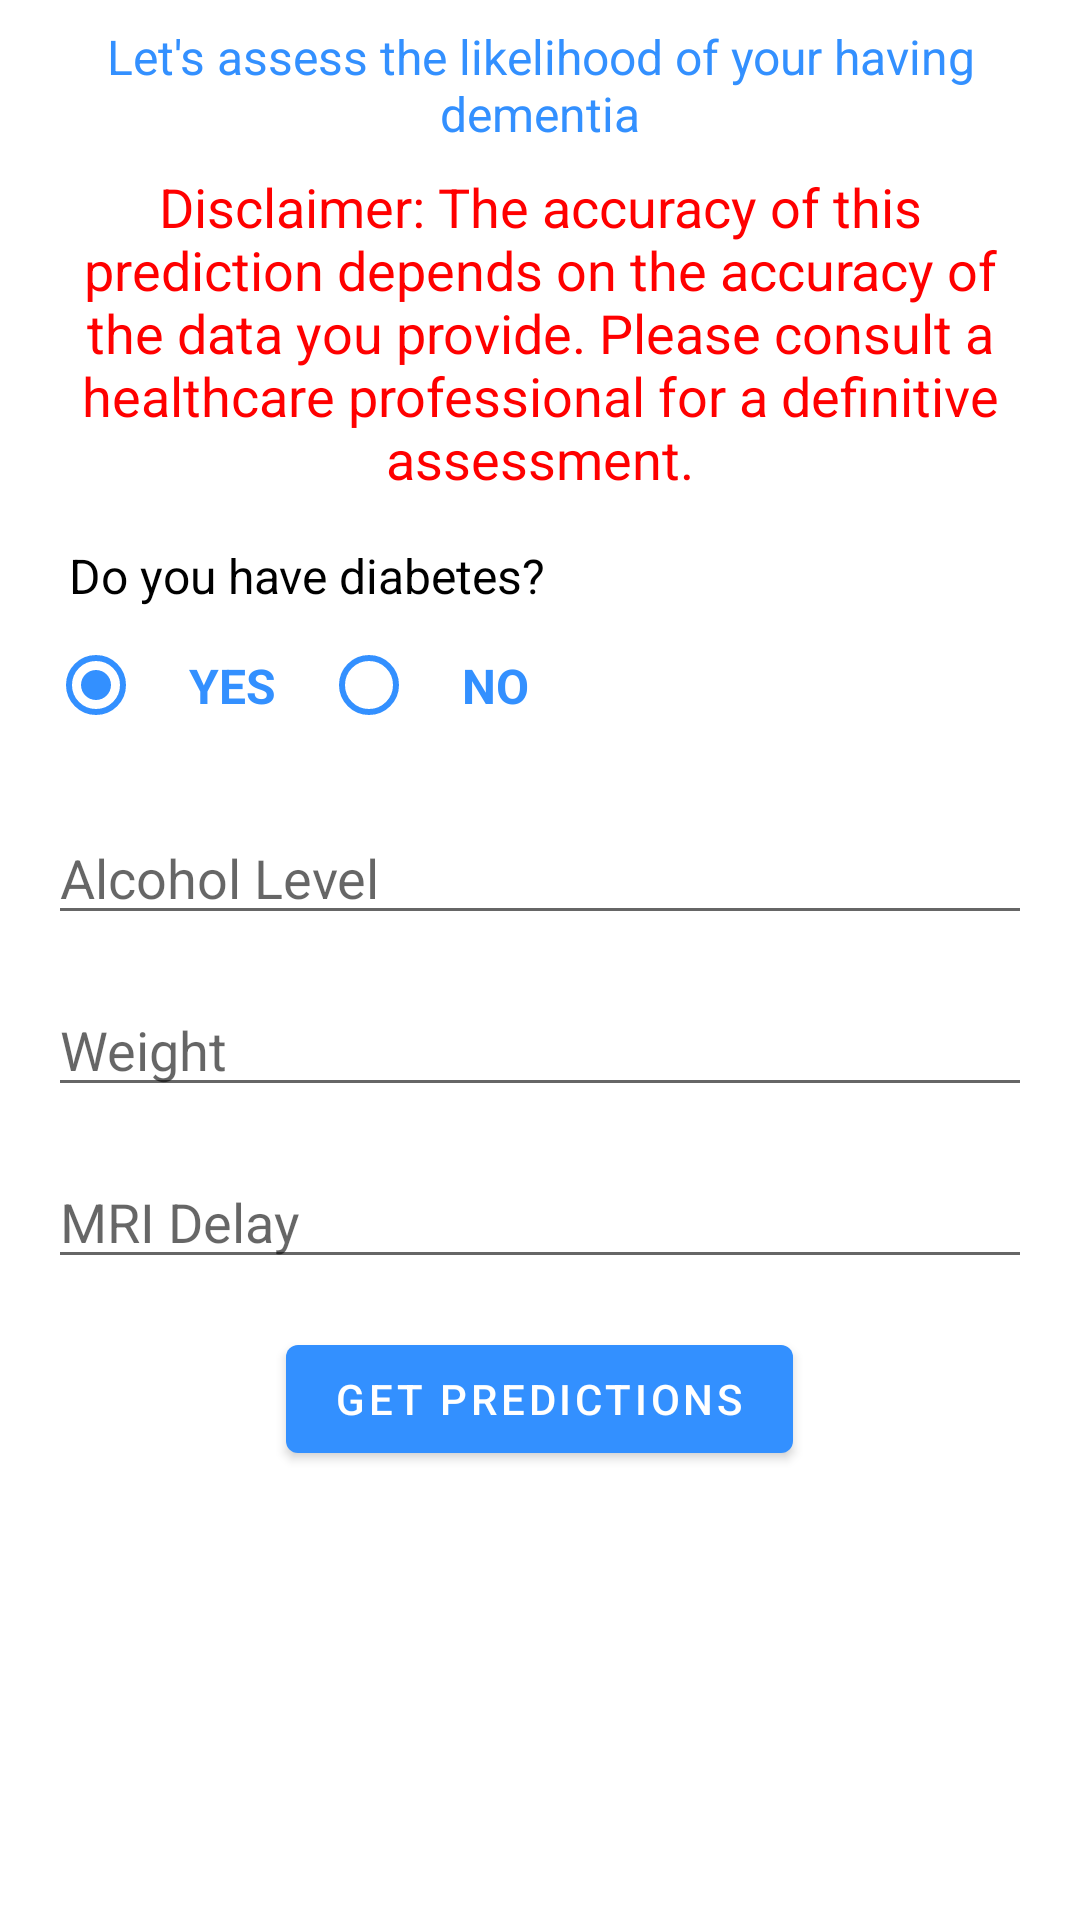

Layout XML and referenced resources for this Android screen:
<!-- AndroidManifest.xml: application theme Theme.HealthApp -->
<!-- res/layout/activity_dementia.xml -->
<?xml version="1.0" encoding="utf-8"?>
<LinearLayout
    xmlns:android="http://schemas.android.com/apk/res/android"
    xmlns:app="http://schemas.android.com/apk/res-auto"
    xmlns:tools="http://schemas.android.com/tools"
    android:layout_width="match_parent"
    android:layout_height="match_parent"
    android:orientation="vertical"
    android:background="@color/white"
    tools:context=".DementiaActivity">

    <TextView
        android:layout_width="match_parent"
        android:layout_height="wrap_content"
        android:text="@string/let_s_assess_the_likelihood_of_your_having_dementia"
        android:textSize="16sp"
        android:textAlignment="center"
        android:textColor="@color/main_color"
        android:layout_marginStart="16dp"
        android:layout_marginEnd="16dp"
        android:layout_marginTop="8dp"
        android:layout_marginBottom="8dp"/>

    <TextView
        android:layout_width="match_parent"
        android:layout_height="wrap_content"
        android:text="@string/disclaimer_the_accuracy_of_this_prediction_depends_on_the_accuracy_of_the_data_you_provide_please_consult_a_healthcare_professional_for_a_definitive_assessment"
        android:layout_marginLeft="16dp"
        android:layout_marginRight="16dp"
        android:textAlignment="center"
        android:textSize="18sp"
        android:textColor="#ff0000"/>

    <TextView
        android:layout_width="wrap_content"
        android:layout_height="wrap_content"
        android:text="@string/do_you_have_diabetes"
        android:layout_marginLeft="23dp"
        android:layout_marginRight="23dp"
        android:layout_marginTop="16dp"
        android:textSize="16sp"
        android:textColor="@color/black"/>

    <RadioGroup
        android:id="@+id/radioGroup"
        android:layout_width="match_parent"
        android:layout_height="wrap_content"
        android:layout_gravity="center_horizontal"
        android:layout_marginLeft="16dp"
        android:layout_marginRight="16dp"
        android:orientation="horizontal">

        <RadioButton
            android:id="@+id/yesRadioButton"
            android:layout_width="wrap_content"
            android:layout_height="wrap_content"
            android:textColor="@color/main_color"
            android:buttonTint="@color/main_color"
            android:text="@string/yes"
            android:textAllCaps="true"
            android:checked="true"
            android:textStyle="bold"
            android:textSize="16sp"
            android:padding="15dp"/>

        <RadioButton
            android:id="@+id/noRadioButton"
            android:layout_width="wrap_content"
            android:layout_height="wrap_content"
            android:textColor="@color/main_color"
            android:buttonTint="@color/main_color"
            android:textAllCaps="true"
            android:textSize="16sp"
            android:padding="15dp"
            android:text="@string/no"
            android:textStyle="bold"/>

    </RadioGroup>

    <EditText
        android:id="@+id/alcoholLevelText"
        android:layout_width="match_parent"
        android:layout_height="wrap_content"
        android:layout_marginTop="16dp"
        android:layout_marginStart="16dp"
        android:hint="@string/alcohol_level"
        android:autofillHints="creditCardNumber"
        android:inputType="numberDecimal"
        android:textColor="@color/black"
        android:layout_marginEnd="16dp"/>

    <EditText
        android:id="@+id/weightText"
        android:layout_width="match_parent"
        android:layout_height="wrap_content"
        android:layout_marginTop="16dp"
        android:layout_marginStart="16dp"
        android:hint="@string/weight"
        android:textColor="@color/black"
        android:autofillHints="creditCardNumber"
        android:inputType="numberDecimal"
        android:layout_marginEnd="16dp"/>

    <EditText
        android:id="@+id/mriDelayText"
        android:layout_width="match_parent"
        android:layout_height="wrap_content"
        android:layout_marginTop="16dp"
        android:layout_marginStart="16dp"
        android:hint="@string/mri_delay"
        android:textColor="@color/black"
        android:layout_marginEnd="16dp"
        android:autofillHints="creditCardNumber"
        android:inputType="numberDecimal" />

    <com.google.android.material.button.MaterialButton
        android:id="@+id/get_predictionsButtons"
        android:layout_width="wrap_content"
        android:layout_height="wrap_content"
        android:layout_gravity="center_horizontal"
        android:layout_marginTop="16dp"
        android:text="@string/get_predictions"/>

    <ProgressBar
        android:id="@+id/progressBar"
        android:layout_width="wrap_content"
        android:layout_height="wrap_content"
        android:layout_gravity="center_horizontal"
        android:visibility="gone"
        android:indeterminateTint="@color/main_color"
        android:layout_marginTop="10dp"/>

    <TextView
        android:id="@+id/predictionsText"
        android:layout_width="match_parent"
        android:layout_height="wrap_content"
        android:textSize="16sp"
        android:layout_marginTop="16dp"
        android:textAlignment="center"
        android:textColor="@color/teal_700"
        android:padding="16dp"/>

</LinearLayout>
<!-- resources referenced by this layout -->
<resources>
  <color name="black">#FF000000</color>
  <color name="main_color">#3390FF</color>
  <color name="teal_700">#FF018786</color>
  <color name="white">#FFFFFFFF</color>
  <string name="alcohol_level">Alcohol Level</string>
  <string name="disclaimer_the_accuracy_of_this_prediction_depends_on_the_accuracy_of_the_data_you_provide_please_consult_a_healthcare_professional_for_a_definitive_assessment">Disclaimer: The accuracy of this prediction depends on the accuracy of the data you provide. Please consult a healthcare professional for a definitive assessment.</string>
  <string name="do_you_have_diabetes">Do you have diabetes?</string>
  <string name="get_predictions">Get Predictions</string>
  <string name="let_s_assess_the_likelihood_of_your_having_dementia">Let\'s assess the likelihood of your having dementia</string>
  <string name="mri_delay">MRI Delay</string>
  <string name="no">No</string>
  <string name="weight">Weight</string>
  <string name="yes">Yes</string>
  <style name="Theme.HealthApp" parent="Base.Theme.HealthApp" />
  <style name="Base.Theme.HealthApp" parent="Theme.MaterialComponents.DayNight.NoActionBar">
          
          <item name="colorPrimary">@color/main_color</item>
          <item name="colorPrimaryVariant">@color/main_color</item>
          <item name="colorOnPrimary">@color/white</item>
          
          <item name="colorSecondary">@color/teal_200</item>
          <item name="colorSecondaryVariant">@color/teal_700</item>
          <item name="colorOnSecondary">@color/black</item>
          
          <item name="android:statusBarColor">?attr/colorPrimaryVariant</item>
          
          
      </style>
  <color name="teal_200">#FF03DAC5</color>
</resources>
